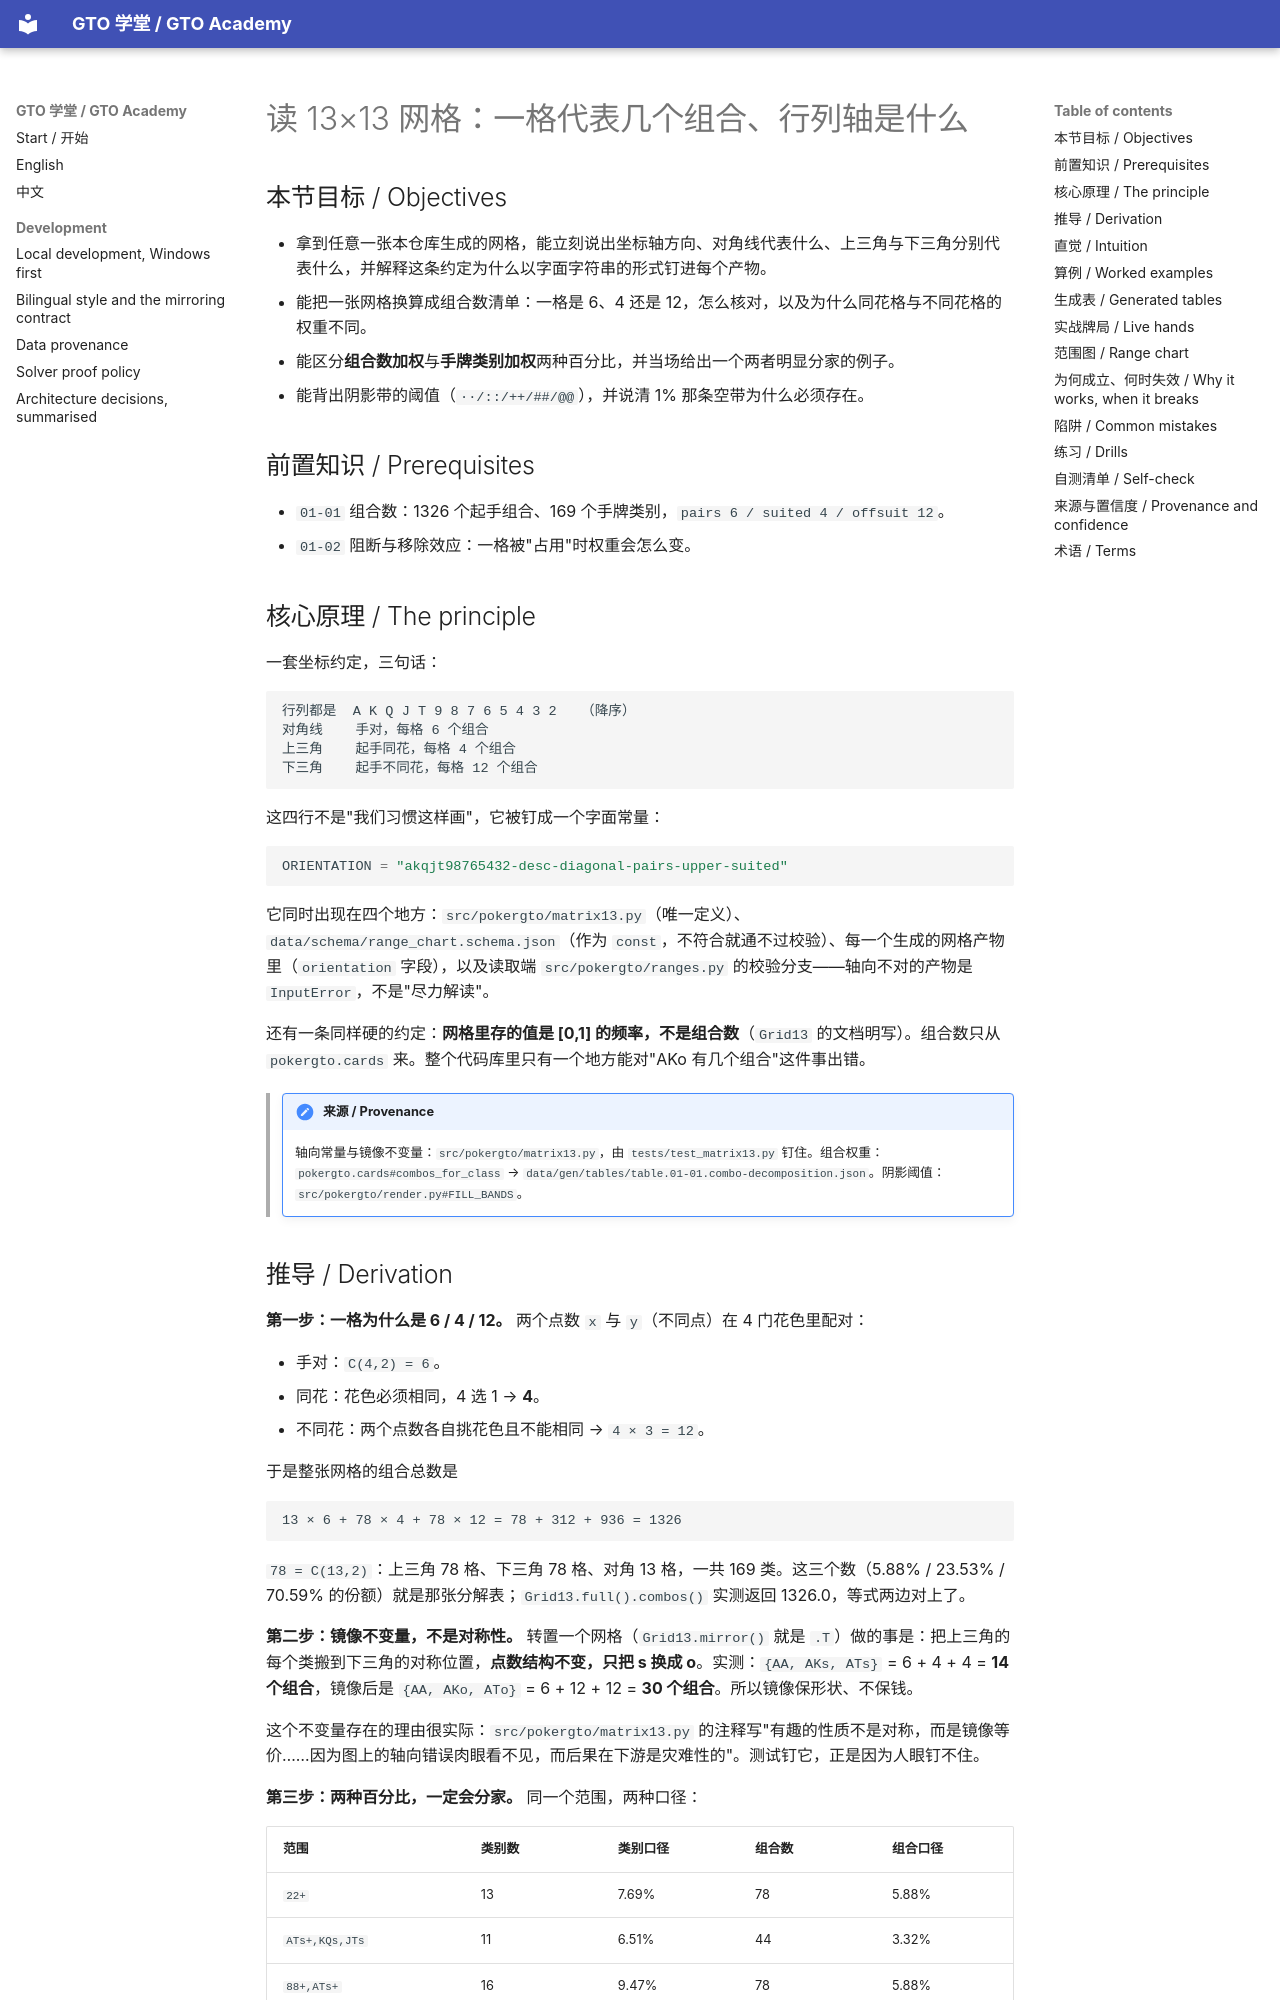

repository: RolandHuang17/texaspokerlearning · page: zh/01-combinatorics-equity/reading-a-13x13-grid/index.html · generator: mkdocs

# 读 13×13 网格：一格代表几个组合、行列轴是什么

<!-- hands: 2 -->
<!-- terms: grid-13x13, range-chart, range, hand-class, combos, suited, offsuit, pocket-pair, hole-cards, determinism, generated-artifact -->

## 本节目标 / Objectives

- 拿到任意一张本仓库生成的网格，能立刻说出坐标轴方向、对角线代表什么、上三角与下三角分别代表什么，并解释这条约定为什么以字面字符串的形式钉进每个产物。
- 能把一张网格换算成组合数清单：一格是 6、4 还是 12，怎么核对，以及为什么同花格与不同花格的权重不同。
- 能区分**组合数加权**与**手牌类别加权**两种百分比，并当场给出一个两者明显分家的例子。
- 能背出阴影带的阈值（`··/::/++/##/@@`），并说清 1% 那条空带为什么必须存在。

## 前置知识 / Prerequisites

- `01-01` 组合数：1326 个起手组合、169 个手牌类别，`pairs 6 / suited 4 / offsuit 12`。
- `01-02` 阻断与移除效应：一格被"占用"时权重会怎么变。

## 核心原理 / The principle

一套坐标约定，三句话：

```
行列都是  A K Q J T 9 8 7 6 5 4 3 2   （降序）
对角线    手对，每格 6 个组合
上三角    起手同花，每格 4 个组合
下三角    起手不同花，每格 12 个组合
```

这四行不是"我们习惯这样画"，它被钉成一个字面常量：

```python
ORIENTATION = "akqjt98765432-desc-diagonal-pairs-upper-suited"
```

它同时出现在四个地方：`src/pokergto/matrix13.py`（唯一定义）、`data/schema/range_chart.schema.json`（作为 `const`，不符合就通不过校验）、每一个生成的网格产物里（`orientation` 字段），以及读取端 `src/pokergto/ranges.py` 的校验分支——轴向不对的产物是 `InputError`，不是"尽力解读"。

还有一条同样硬的约定：**网格里存的值是 [0,1] 的频率，不是组合数**（`Grid13` 的文档明写）。组合数只从 `pokergto.cards` 来。整个代码库里只有一个地方能对"AKo 有几个组合"这件事出错。

> !!! note "来源 / Provenance"
>     轴向常量与镜像不变量：`src/pokergto/matrix13.py`，由 `tests/test_matrix13.py` 钉住。组合权重：`pokergto.cards#combos_for_class` → `data/gen/tables/table.01-01.combo-decomposition.json`。阴影阈值：`src/pokergto/render.py#FILL_BANDS`。
